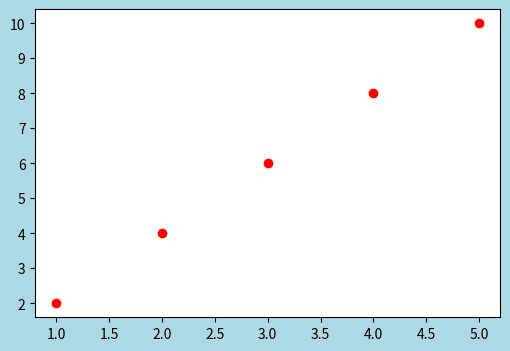

This chart was generated by the following Python code:
import numpy as np
import matplotlib.pyplot as plt

x = np.array([1, 2, 3, 4, 5])
y = x * 2
plt.figure(figsize = (6, 4), facecolor = "lightblue")
plt.plot(x, y, "ro")
plt.show()
